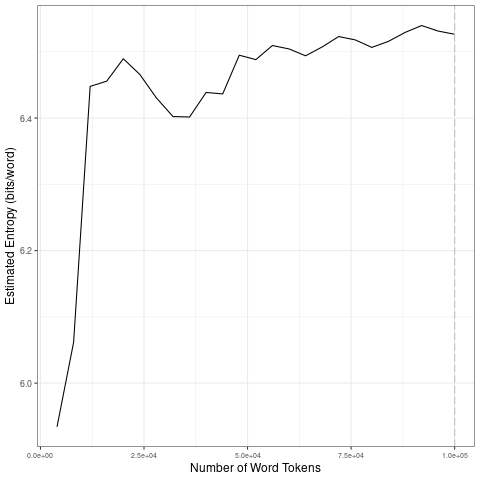

Values plotted in this chart, from the file beside it:
file, entropy.Corpus.Size, entropy.Entropy, sd.Corpus.Size, sd.SD
data/2021_by_fr/2021-07-21_tokens_1-gram…, 4000, 5.934, 20000, 0.2599
data/2021_by_fr/2021-07-21_tokens_1-gram…, 8000, 6.061, 40000, 0.02692
data/2021_by_fr/2021-07-21_tokens_1-gram…, 12000, 6.448, 60000, 0.02926
data/2021_by_fr/2021-07-21_tokens_1-gram…, 16000, 6.456, 80000, 0.01128
data/2021_by_fr/2021-07-21_tokens_1-gram…, 20000, 6.489, 1e+05, 0.008667
data/2021_by_fr/2021-07-21_tokens_1-gram…, 24000, 6.466, 20000, 0.2599
data/2021_by_fr/2021-07-21_tokens_1-gram…, 28000, 6.43, 40000, 0.02692
data/2021_by_fr/2021-07-21_tokens_1-gram…, 32000, 6.402, 60000, 0.02926
data/2021_by_fr/2021-07-21_tokens_1-gram…, 36000, 6.402, 80000, 0.01128
data/2021_by_fr/2021-07-21_tokens_1-gram…, 40000, 6.439, 1e+05, 0.008667
data/2021_by_fr/2021-07-21_tokens_1-gram…, 44000, 6.436, 20000, 0.2599
data/2021_by_fr/2021-07-21_tokens_1-gram…, 48000, 6.495, 40000, 0.02692
data/2021_by_fr/2021-07-21_tokens_1-gram…, 52000, 6.488, 60000, 0.02926
data/2021_by_fr/2021-07-21_tokens_1-gram…, 56000, 6.509, 80000, 0.01128
data/2021_by_fr/2021-07-21_tokens_1-gram…, 60000, 6.504, 1e+05, 0.008667
data/2021_by_fr/2021-07-21_tokens_1-gram…, 64000, 6.494, 20000, 0.2599
data/2021_by_fr/2021-07-21_tokens_1-gram…, 68000, 6.507, 40000, 0.02692
data/2021_by_fr/2021-07-21_tokens_1-gram…, 72000, 6.523, 60000, 0.02926
data/2021_by_fr/2021-07-21_tokens_1-gram…, 76000, 6.518, 80000, 0.01128
data/2021_by_fr/2021-07-21_tokens_1-gram…, 80000, 6.507, 1e+05, 0.008667
data/2021_by_fr/2021-07-21_tokens_1-gram…, 84000, 6.516, 20000, 0.2599
data/2021_by_fr/2021-07-21_tokens_1-gram…, 88000, 6.529, 40000, 0.02692
data/2021_by_fr/2021-07-21_tokens_1-gram…, 92000, 6.54, 60000, 0.02926
data/2021_by_fr/2021-07-21_tokens_1-gram…, 96000, 6.531, 80000, 0.01128
data/2021_by_fr/2021-07-21_tokens_1-gram…, 1e+05, 6.526, 1e+05, 0.008667
